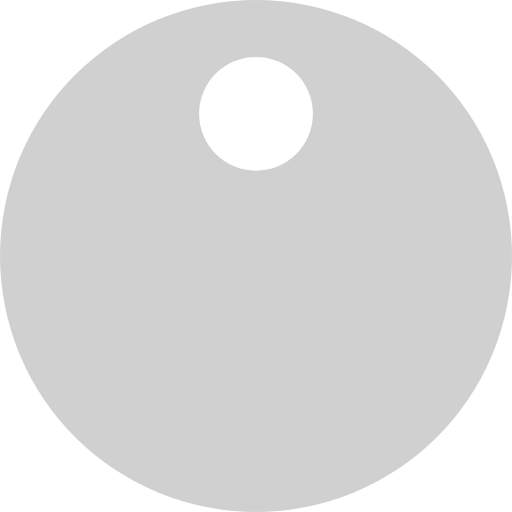
t = 0.00 s
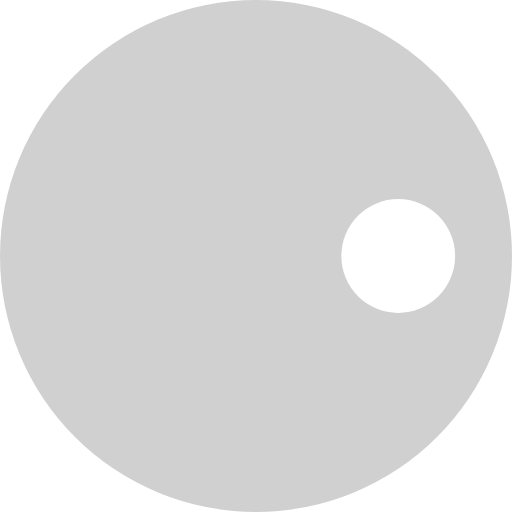
t = 0.28 s
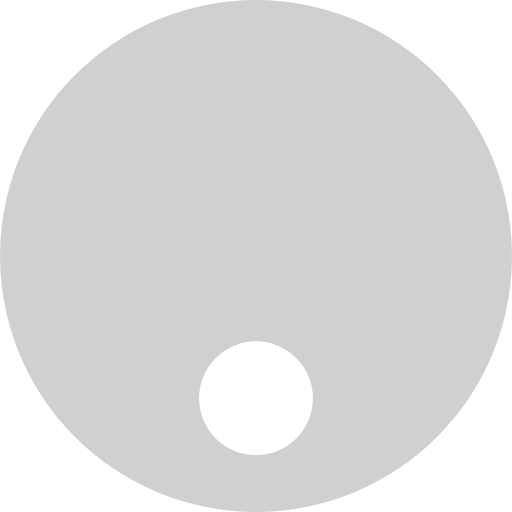
t = 0.55 s
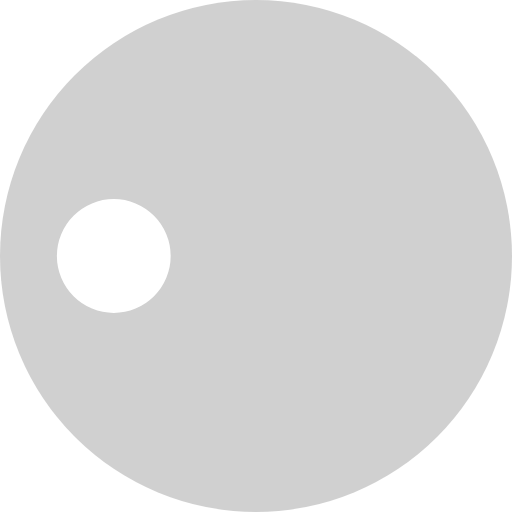
t = 0.83 s

The animated SVG that drew these frames (rendered in a browser with its animation timeline set to each time). Animation: 1 SMIL element (animateTransform=1); one cycle of 1.10 s, repeats indefinitely.

<svg viewBox="0 0 36 36" xmlns="http://www.w3.org/2000/svg"><circle cx="18" cy="18" r="18" fill="#a2a2a2" fill-opacity=".5"/><circle cx="18" cy="8" r="4" fill="#fff"><animateTransform attributeName="transform" dur="1100ms" from="0 18 18" repeatCount="indefinite" to="360 18 18" type="rotate"/></circle></svg>